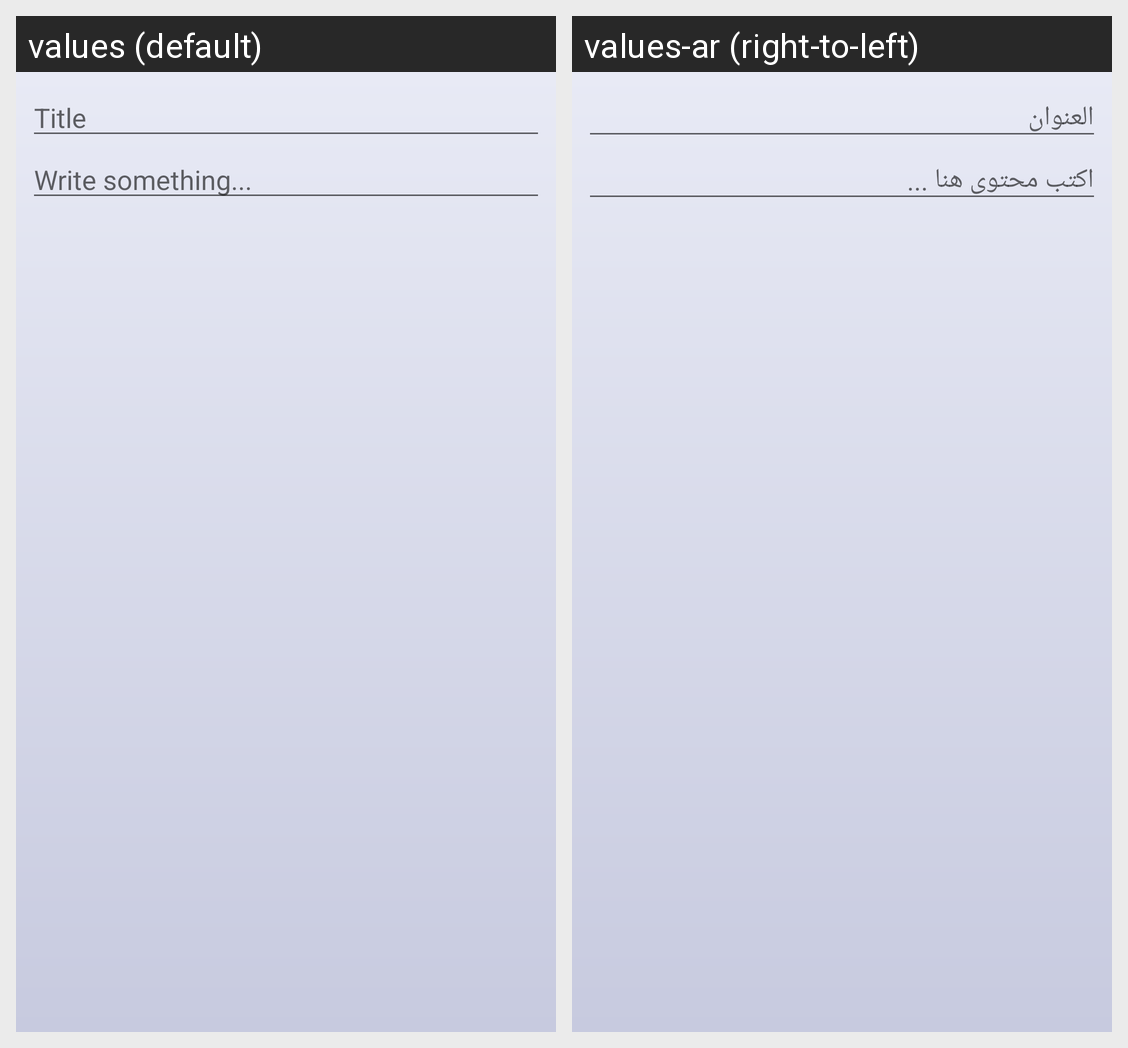

Here is an Android app screen in its default locale and in the app's own translations. Write out the translated-string differences for the strings that appear on this screen.
Android screen res/layout/activity_add_sentence.xml rendered under 2 locales, left to right: values (default), values-ar (right-to-left). Device: Nexus 5 (rendered at 1080×1920; each locale shown at half size, 540×960, under a caption strip naming it); theme AppTheme1.
Strings drawn on this screen, with the default value and each locale's value (text and hints the layout hard-codes, and strings that could not be matched under every locale, appear in the picture but are not listed):

motivation_sentence_title
  values: Title
  values-ar: العنوان

motivation_sentence_content
  values: Write something...
  values-ar: اكتب محتوى هنا ...
